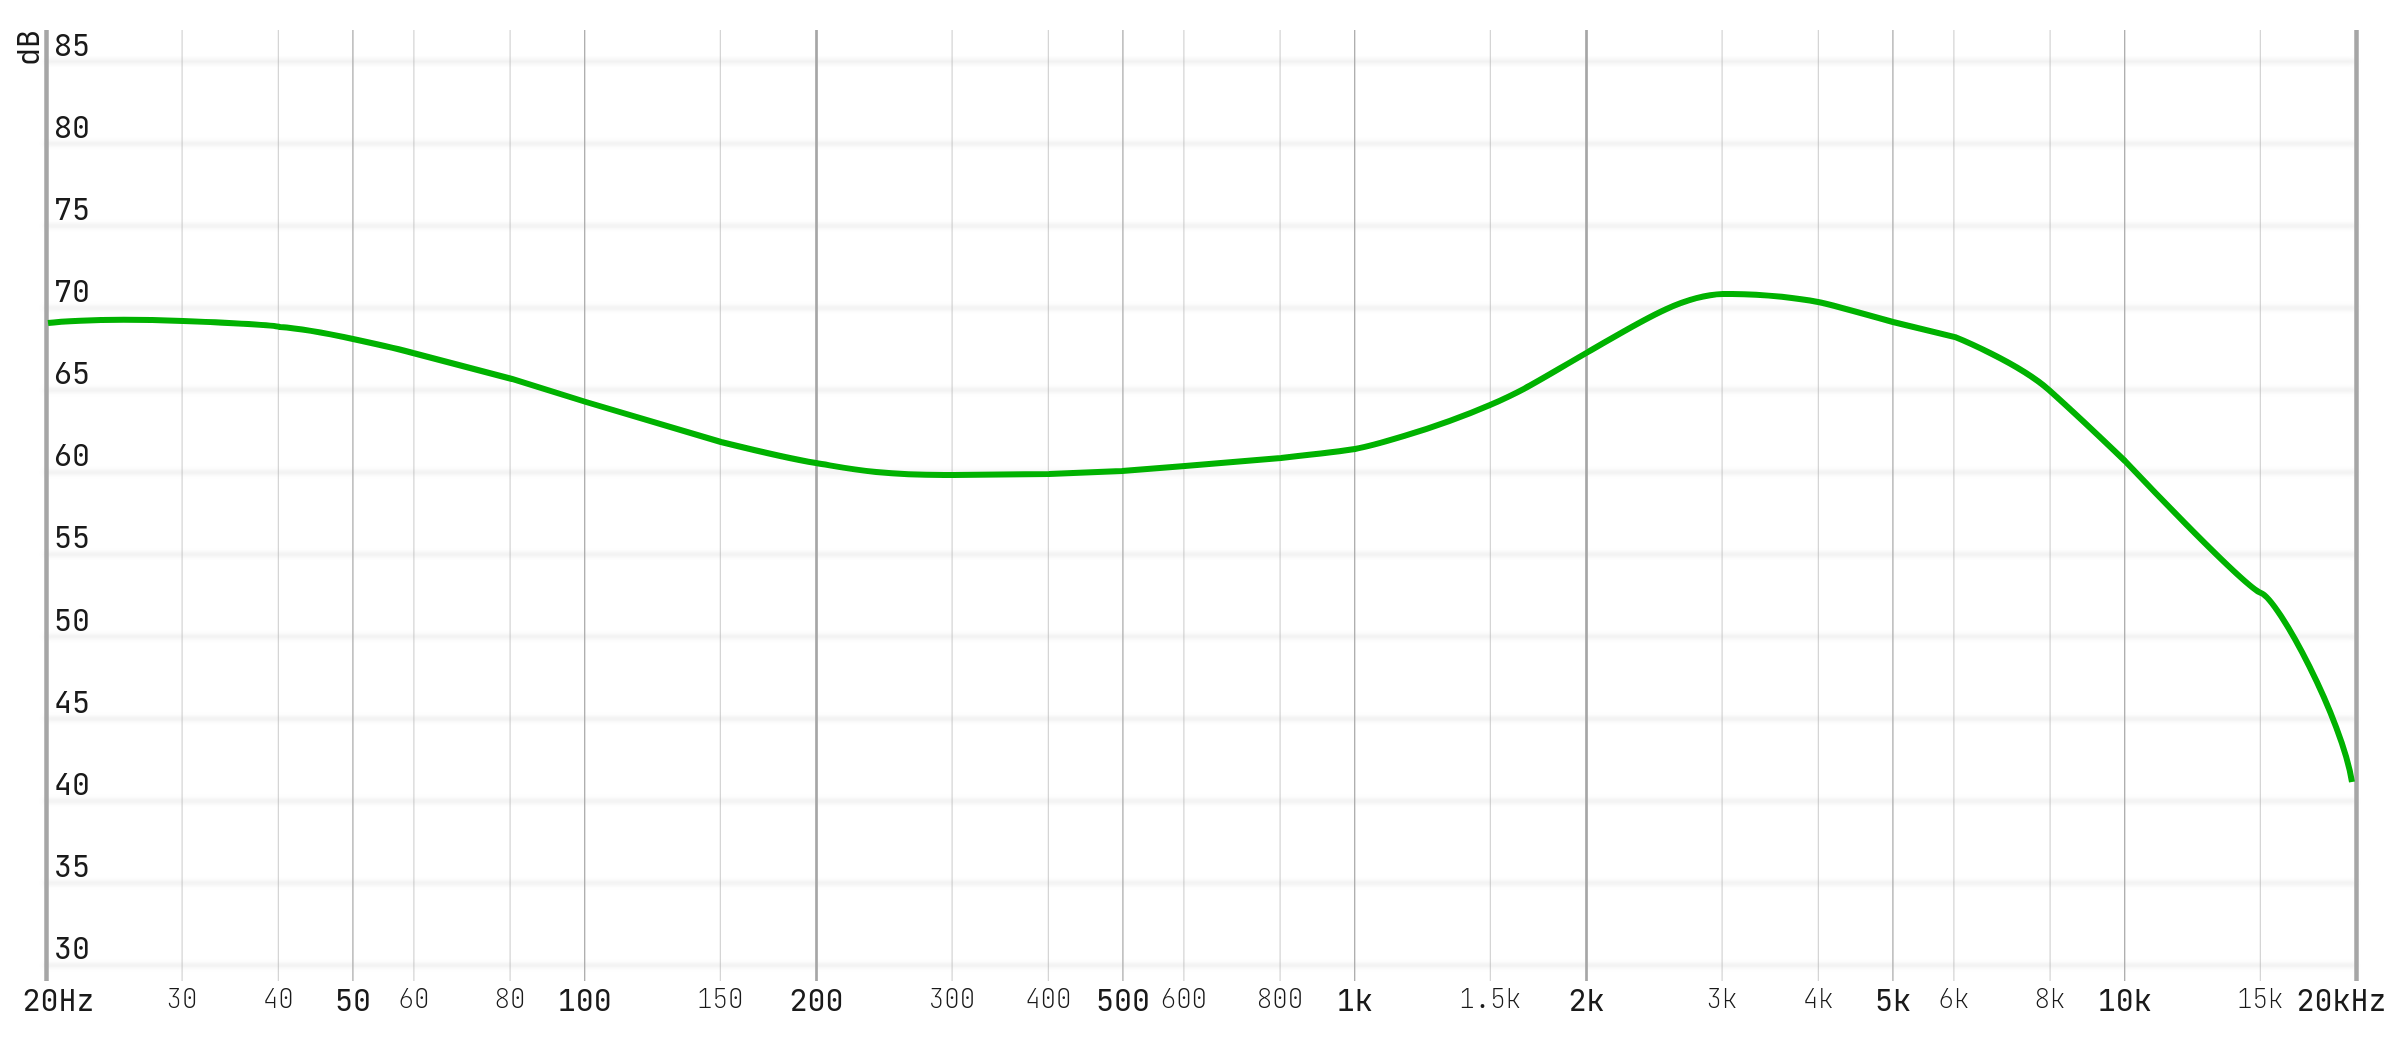

The file beside this chart, header and first rows:
20.31318, 69.20288
20.99, 69.26
21.7, 69.29
22.42, 69.32
23.17, 69.35
23.95, 69.35
24.75, 69.35
25.58, 69.35
26.44, 69.35
27.33, 69.35
28.24, 69.34
29.19, 69.3
30.16, 69.29
31.17, 69.26
32.22, 69.23
33.3, 69.21
34.41, 69.17
35.57, 69.13
36.76, 69.1
37.99, 69.05
39.26, 68.99
40.58, 68.91
41.94, 68.83
43.34, 68.74
44.79, 68.63
46.29, 68.5
47.84, 68.38
49.45, 68.23
51.1, 68.09
52.81, 67.94
54.58, 67.79
56.41, 67.64
58.3, 67.47
60.25, 67.29
62.27, 67.11
64.36, 66.94
66.51, 66.77
68.74, 66.59
71.04, 66.42
73.42, 66.24
75.88, 66.07
78.42, 65.89
81.05, 65.71
83.77, 65.5
86.57, 65.29
89.47, 65.08
92.47, 64.88
95.57, 64.66
98.77, 64.46
102.1, 64.26
105.5, 64.06
109, 63.86
112.7, 63.66
116.5, 63.47
120.4, 63.26
124.4, 63.07
128.6, 62.87
132.9, 62.67
137.3, 62.47
141.9, 62.28
146.7, 62.08
... 158 more rows
